Dataset: MasterDataset (GitHub, shihabpk99/AI-Powered-Crop-Disease-Detection-System). Classes: potato bacterial disease, potato fungal disease, potato healthy, potato late blight, rice blast, rice brown spot, rice healthy, rice sheath blight, rice tungro virus, wheat black point, wheat blast, wheat fusarium foot rot, wheat healthy, wheat leaf blight.

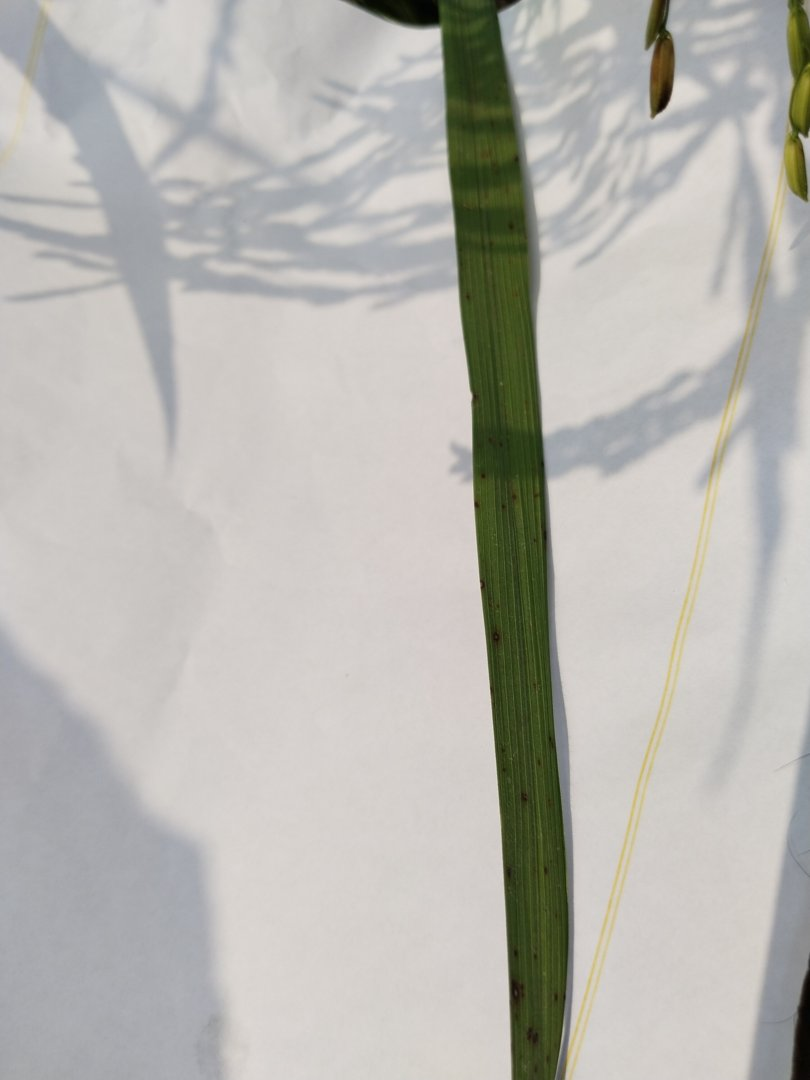
Label: rice blast

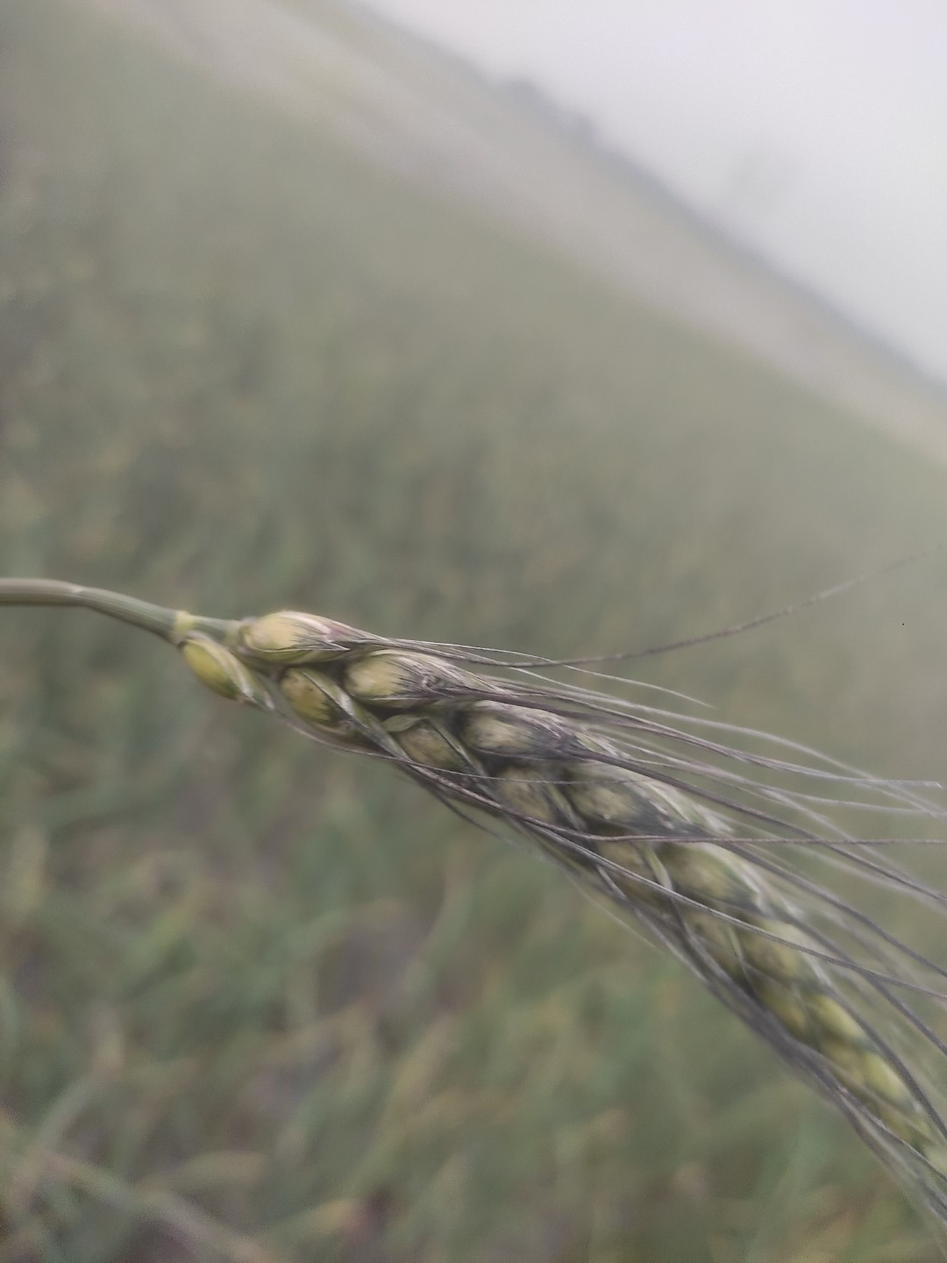
Label: wheat black point

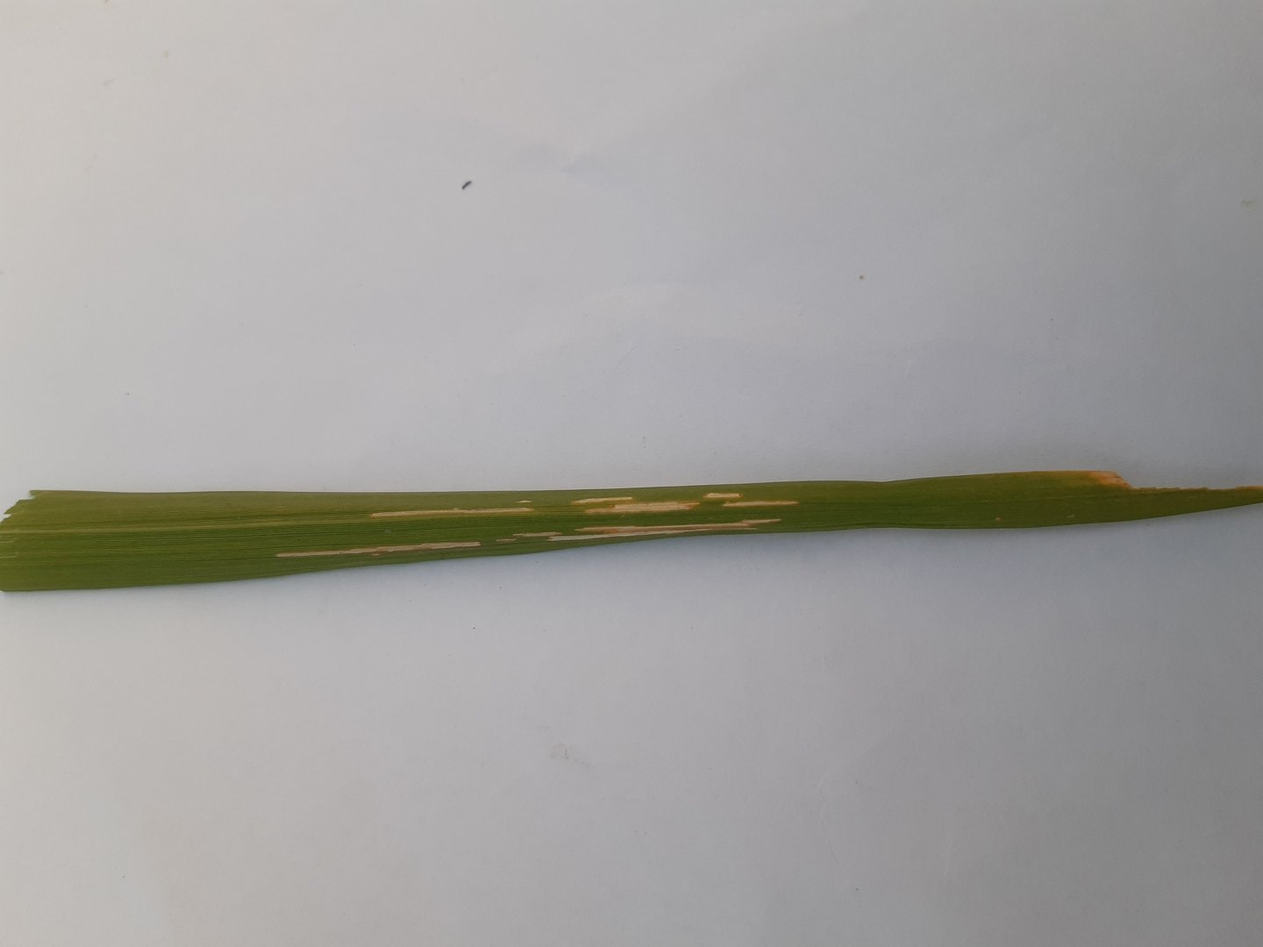
Label: rice sheath blight

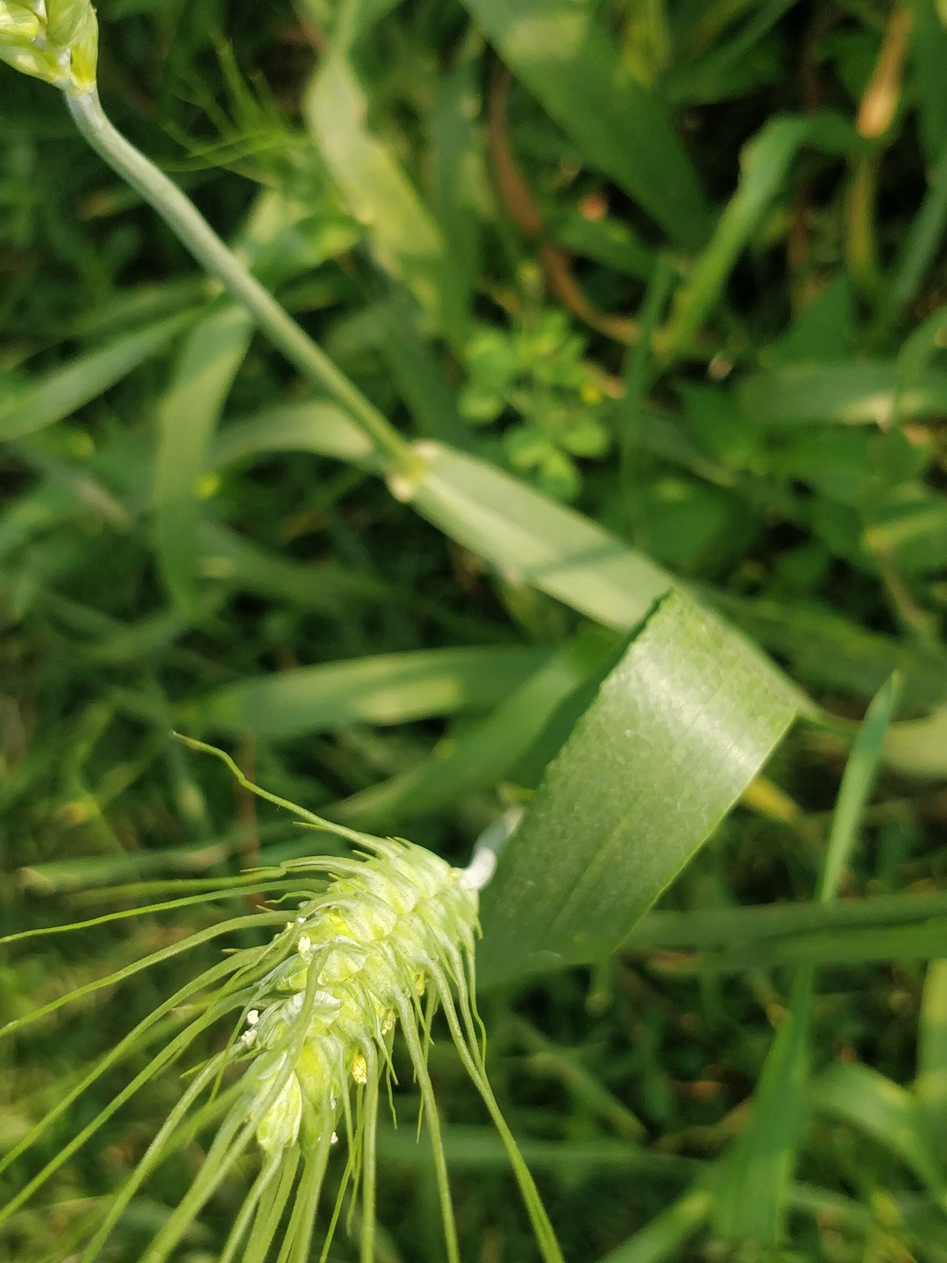
Label: wheat healthy

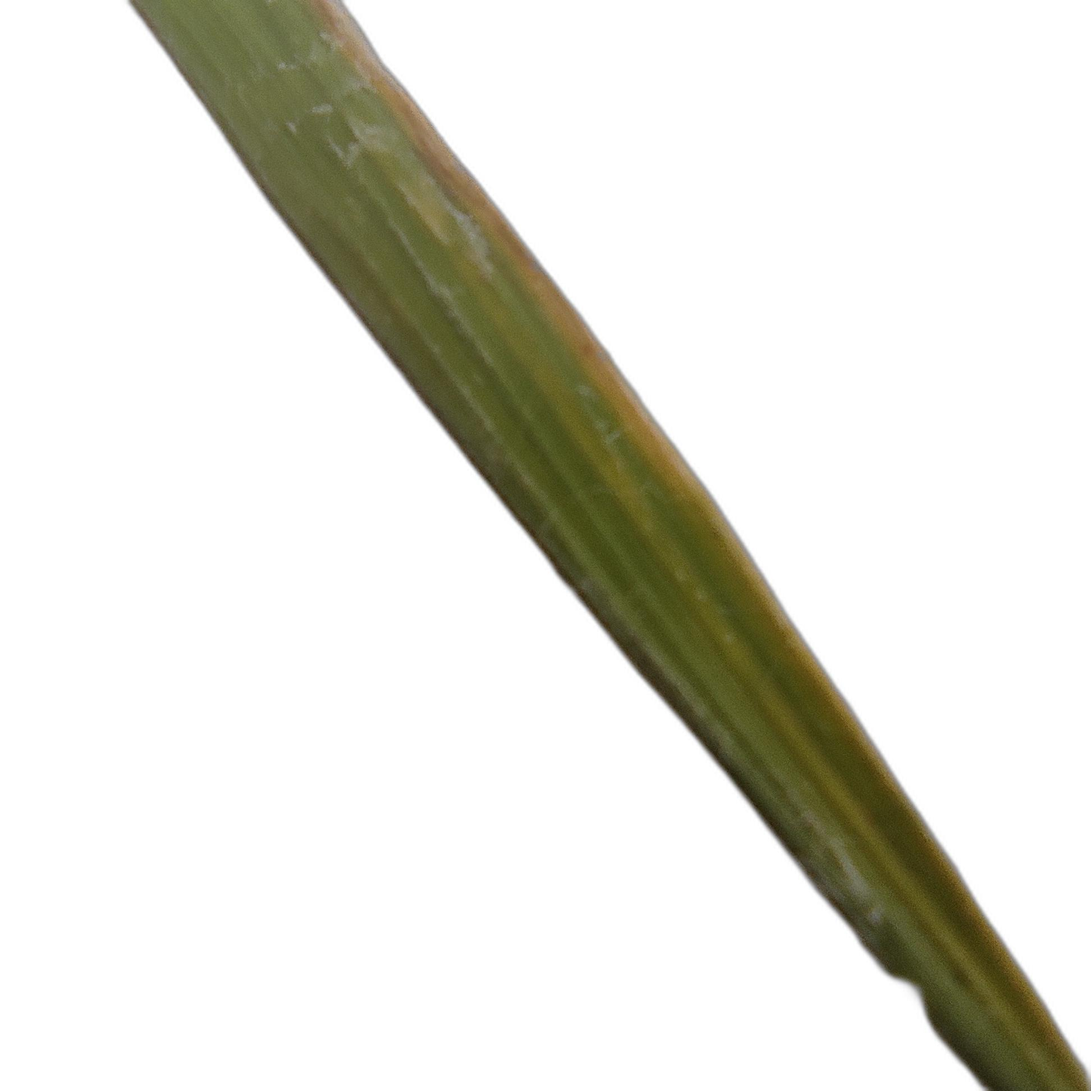
Label: rice tungro virus

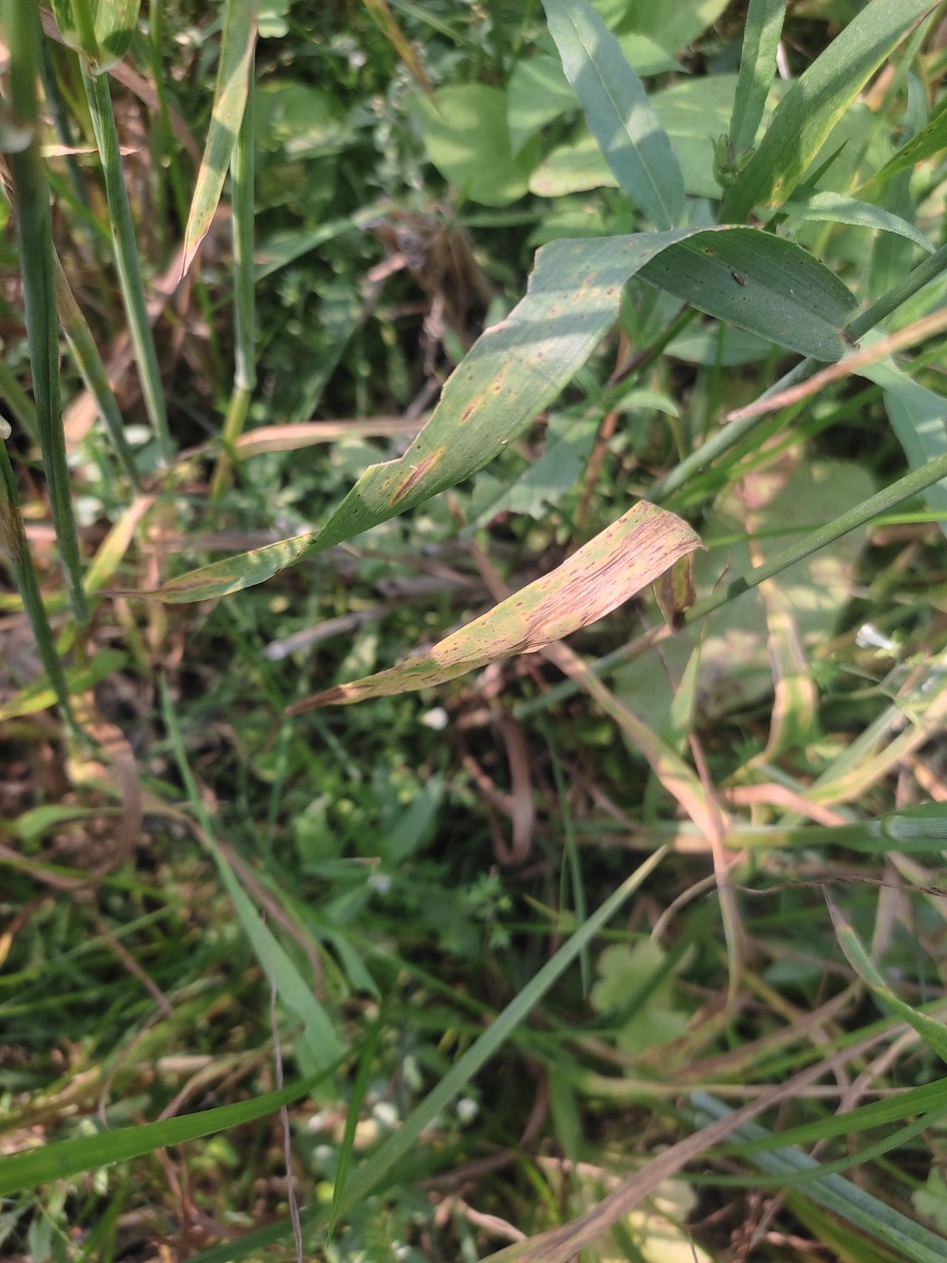
Label: wheat leaf blight
